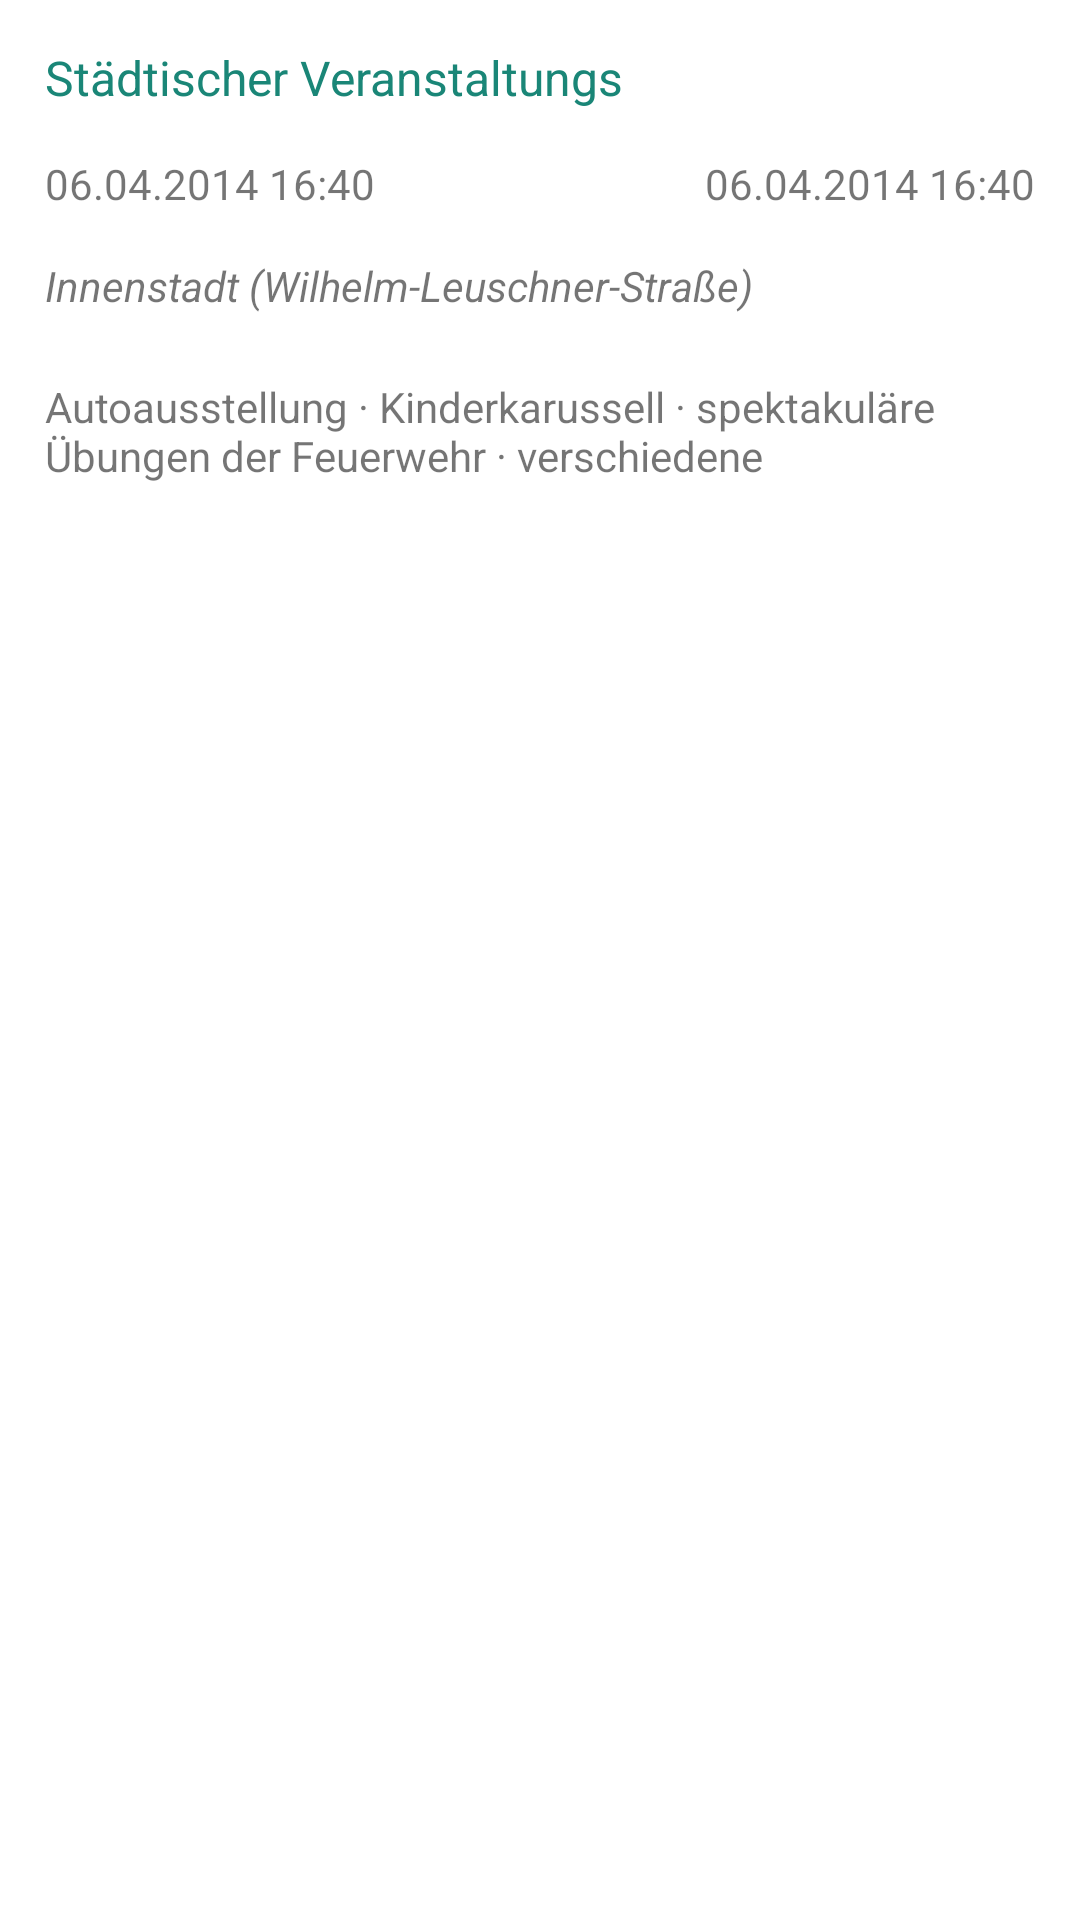

Here is an Android app screen rendered from its layout file. Give the layout XML and the strings, colors and styles it references.
<!-- AndroidManifest.xml: application theme AppTheme -->
<!-- res/layout/adapter_event_item.xml -->
<?xml version="1.0" encoding="utf-8"?>
<LinearLayout xmlns:android="http://schemas.android.com/apk/res/android"
    android:layout_width="match_parent"
    android:layout_height="wrap_content"
    android:background="@color/white"
    android:orientation="vertical"
    android:paddingBottom="15dp"
    android:paddingTop="15dp" >

    <TextView
        android:id="@+id/title"
        android:layout_width="match_parent"
        android:layout_height="wrap_content"
        android:lines="1"
        android:paddingLeft="15dp"
        android:paddingRight="15dp"
        android:text="Städtischer Veranstaltungs "
        android:textColor="@color/actionbar_bg_start_color"
        android:textSize="16sp" />

    <RelativeLayout
        android:layout_width="match_parent"
        android:layout_height="wrap_content"
        android:gravity="center_vertical"
        android:orientation="horizontal"
        android:padding="15dp" >

        <TextView
            android:id="@+id/startDate"
            android:layout_width="wrap_content"
            android:layout_height="wrap_content"
            android:layout_alignParentLeft="true"
            android:text="06.04.2014 16:40" />

        <TextView
            android:id="@+id/endDate"
            android:layout_width="wrap_content"
            android:layout_height="wrap_content"
            android:layout_alignParentRight="true"
            android:text="06.04.2014 16:40" />
    </RelativeLayout>

    <TextView
        android:id="@+id/location"
        android:layout_width="match_parent"
        android:layout_height="wrap_content"
        android:lines="2"
        android:textStyle="italic"
        android:paddingLeft="15dp"
        android:paddingRight="15dp"
        android:text="Innenstadt (Wilhelm-Leuschner-Straße)" />

    <RelativeLayout
        android:layout_width="match_parent"
        android:layout_height="wrap_content"
        android:paddingLeft="15dp"
        android:paddingRight="15dp"
        android:paddingTop="5dp"
        android:gravity="center_vertical">

        <TextView
            android:id="@+id/shortDescription"
            android:layout_width="match_parent"
            android:layout_height="wrap_content"
            android:lines="3"
			android:paddingRight="5dp"
            android:layout_alignParentLeft="true"
            android:text="Autoausstellung · Kinderkarussell · spektakuläre Übungen der Feuerwehr · verschiedene " />

        <ImageView
            android:layout_width="wrap_content"
            android:layout_height="wrap_content"
            android:layout_alignParentRight="true"
            android:src="@drawable/ic_action_next_item"/>
        
    </RelativeLayout>

</LinearLayout>
<!-- resources referenced by this layout -->
<resources>
  <color name="actionbar_bg_start_color">#1A8677</color>
  <color name="white">#ffffff</color>
  <style name="AppTheme" parent="AppBaseTheme">
          
  		<item name="actionBarStyle">@style/MyActionBar</item>        
      </style>
  <style name="AppBaseTheme" parent="Theme.AppCompat.Light">
          
      </style>
  <style name="MyActionBar" parent="@style/Widget.AppCompat.ActionBar">
          <item name="background">@drawable/actionbar_background</item>
          <item name="titleTextStyle">@style/MyActionBar.TitleTextStyle</item>
  	</style>
  <!-- drawable actionbar_background (drawable) -->
  <?xml version="1.0" encoding="utf-8"?>
  <shape xmlns:android="http://schemas.android.com/apk/res/android" 
      android:shape="rectangle" >
  	<gradient android:startColor="@color/actionbar_bg_start_color" android:endColor="@color/actionbar_bg_end_color"/>
  </shape>
  <style name="MyActionBar.TitleTextStyle" parent="@style/TextAppearance.AppCompat.Widget.ActionBar.Title">
          <item name="android:textColor">@color/white</item>
  	</style>
  <color name="actionbar_bg_end_color">#167568</color>
</resources>
